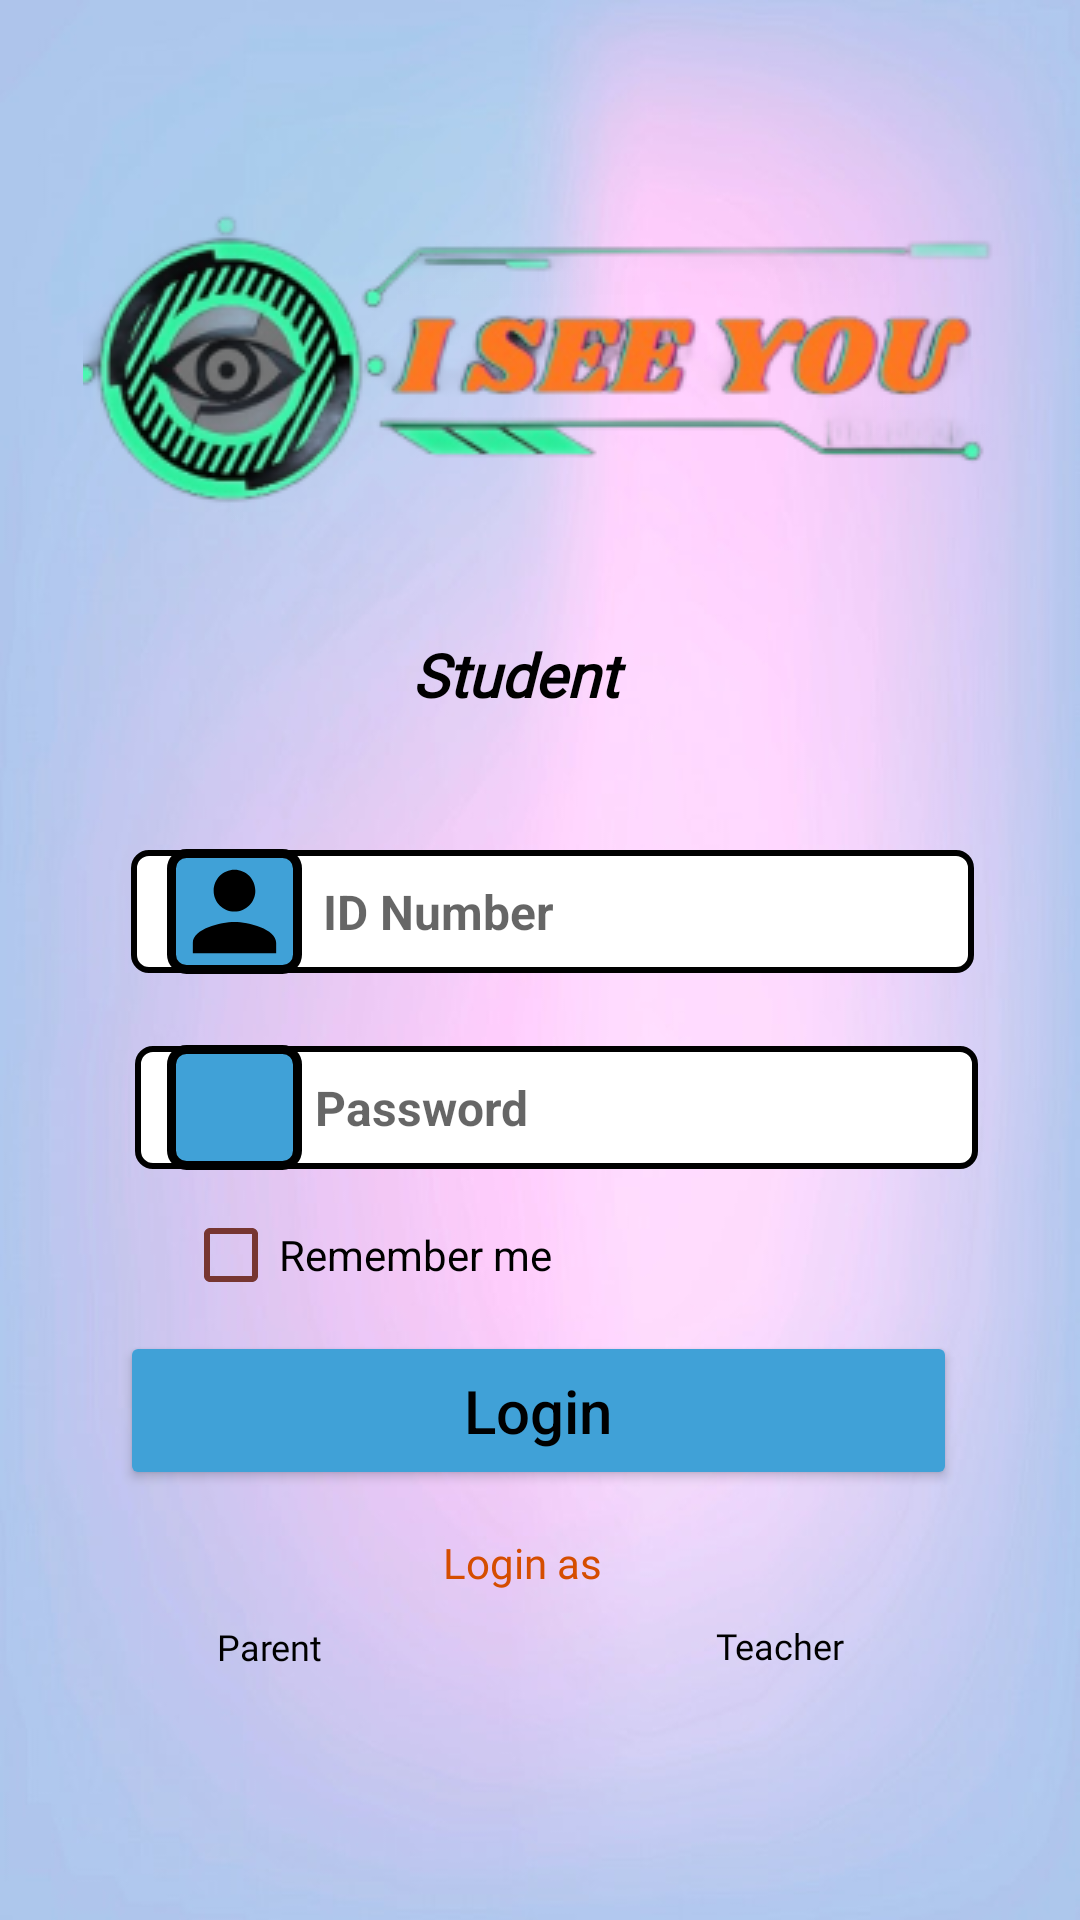

Reconstruct the res/layout file that produces this screen, plus the resources it refers to.
<!-- AndroidManifest.xml: application theme Theme.ISeeYou -->
<!-- res/layout/logindefault_student.xml -->
<?xml version="1.0" encoding="utf-8"?>
<androidx.constraintlayout.widget.ConstraintLayout xmlns:android="http://schemas.android.com/apk/res/android"
    xmlns:app="http://schemas.android.com/apk/res-auto"
    xmlns:tools="http://schemas.android.com/tools"
    android:layout_width="match_parent"
    android:layout_height="match_parent"
    android:background="@drawable/background2"
    tools:context=".Logins.LoginDefault_Student"
    tools:layout_editor_absoluteX="-3dp"
    tools:layout_editor_absoluteY="32dp">

    <ImageView
        android:id="@+id/imageView2"
        android:layout_width="wrap_content"
        android:layout_height="wrap_content"
        app:layout_constraintBottom_toBottomOf="parent"
        app:layout_constraintEnd_toEndOf="parent"
        app:layout_constraintStart_toStartOf="parent"
        app:layout_constraintTop_toTopOf="parent"
        app:layout_constraintVertical_bias="0.093"
        app:srcCompat="@drawable/logo" />

    <EditText
        android:id="@+id/editTextTextEmailAddress"
        android:layout_width="281dp"
        android:layout_height="41dp"
        android:background="@drawable/edit_text_background_white"
        android:ems="10"
        android:hint="Password"
        android:inputType="textPassword"
        android:paddingStart="60dp"
        android:singleLine="false"
        android:textAlignment="textStart"
        android:textAllCaps="false"
        android:textColor="#000000"
        android:textSize="16sp"
        android:textStyle="bold"
        app:layout_constraintBottom_toBottomOf="parent"
        app:layout_constraintEnd_toEndOf="parent"
        app:layout_constraintHorizontal_bias="0.569"
        app:layout_constraintStart_toStartOf="parent"
        app:layout_constraintTop_toTopOf="parent"
        app:layout_constraintVertical_bias="0.582" />

    <Button
        android:id="@+id/button5"
        android:layout_width="279dp"
        android:layout_height="53dp"
        android:backgroundTint="#40A1D7"
        android:text="Login"
        android:textAllCaps="false"
        android:textColor="#000000"
        android:textSize="20sp"
        app:cornerRadius="10dp"
        app:layout_constraintBottom_toBottomOf="parent"
        app:layout_constraintEnd_toEndOf="parent"
        app:layout_constraintHorizontal_bias="0.492"
        app:layout_constraintStart_toStartOf="parent"
        app:layout_constraintTop_toTopOf="parent"
        app:layout_constraintVertical_bias="0.756" />

    <TextView
        android:id="@+id/parentlink"
        android:layout_width="43dp"
        android:layout_height="17dp"
        android:fontFamily="@font/inter"
        android:text="Parent"
        android:textColor="#000000"
        android:textSize="12sp"
        app:layout_constraintBottom_toBottomOf="parent"
        app:layout_constraintEnd_toEndOf="parent"
        app:layout_constraintHorizontal_bias="0.228"
        app:layout_constraintStart_toStartOf="parent"
        app:layout_constraintTop_toTopOf="parent"
        app:layout_constraintVertical_bias="0.868" />

    <CheckBox
        android:id="@+id/checkBox"
        android:layout_width="153dp"
        android:layout_height="32dp"
        android:buttonTint="#773631"
        android:text="Remember me"
        app:layout_constraintBottom_toBottomOf="parent"
        app:layout_constraintEnd_toEndOf="parent"
        app:layout_constraintHorizontal_bias="0.294"
        app:layout_constraintStart_toStartOf="parent"
        app:layout_constraintTop_toTopOf="parent"
        app:layout_constraintVertical_bias="0.662" />

    <TextView
        android:id="@+id/textView13"
        android:layout_width="59dp"
        android:layout_height="23dp"
        android:fontFamily="@font/inter"
        android:text="Login as"
        android:textColor="#D54D00"
        android:textSize="14sp"
        app:layout_constraintBottom_toBottomOf="parent"
        app:layout_constraintEnd_toEndOf="parent"
        app:layout_constraintHorizontal_bias="0.491"
        app:layout_constraintStart_toStartOf="parent"
        app:layout_constraintTop_toTopOf="parent"
        app:layout_constraintVertical_bias="0.829" />

    <EditText
        android:id="@+id/editTextTextEmailAddress2"
        android:layout_width="281dp"
        android:layout_height="41dp"
        android:background="@drawable/edit_text_background_white"
        android:ems="10"
        android:hint=" ID Number"
        android:inputType="number"
        android:paddingStart="60dp"
        android:singleLine="false"
        android:textAlignment="textStart"
        android:textAllCaps="false"
        android:textColor="#000000"
        android:textSize="16sp"
        android:textStyle="bold"
        app:layout_constraintBottom_toBottomOf="parent"
        app:layout_constraintEnd_toEndOf="parent"
        app:layout_constraintHorizontal_bias="0.553"
        app:layout_constraintStart_toStartOf="parent"
        app:layout_constraintTop_toTopOf="parent"
        app:layout_constraintVertical_bias="0.473" />

    <TextView
        android:id="@+id/teacherlink"
        android:layout_width="51dp"
        android:layout_height="21dp"
        android:fontFamily="@font/inter"
        android:text="Teacher"
        android:textColor="#000000"
        android:textSize="12sp"
        app:layout_constraintBottom_toBottomOf="parent"
        app:layout_constraintEnd_toEndOf="parent"
        app:layout_constraintHorizontal_bias="0.772"
        app:layout_constraintStart_toStartOf="parent"
        app:layout_constraintTop_toTopOf="parent"
        app:layout_constraintVertical_bias="0.873" />

    <ImageView
        android:id="@+id/imageView13"
        android:layout_width="45dp"
        android:layout_height="41.62dp"
        android:background="@drawable/edit_text_background_blue"
        android:src="@drawable/person"
        app:layout_constraintBottom_toBottomOf="parent"
        app:layout_constraintEnd_toEndOf="parent"
        app:layout_constraintHorizontal_bias="0.177"
        app:layout_constraintStart_toStartOf="parent"
        app:layout_constraintTop_toTopOf="parent"
        app:layout_constraintVertical_bias="0.473" />

    <ImageView
        android:id="@+id/imageView21"
        android:layout_width="45dp"
        android:layout_height="41.62dp"
        android:background="@drawable/edit_text_background_blue"
        android:src="@drawable/baseline_lock_24"
        app:layout_constraintBottom_toBottomOf="parent"
        app:layout_constraintEnd_toEndOf="parent"
        app:layout_constraintHorizontal_bias="0.177"
        app:layout_constraintStart_toStartOf="parent"
        app:layout_constraintTop_toTopOf="parent"
        app:layout_constraintVertical_bias="0.582" />

    <TextView
        android:id="@+id/textView12"
        android:layout_width="84dp"
        android:layout_height="29dp"
        android:fontFamily="@font/inter"
        android:text="Student"
        android:textColor="#000000"
        android:textSize="20sp"
        android:textStyle="bold|italic"
        app:layout_constraintBottom_toBottomOf="parent"
        app:layout_constraintEnd_toEndOf="parent"
        app:layout_constraintHorizontal_bias="0.498"
        app:layout_constraintStart_toStartOf="parent"
        app:layout_constraintTop_toTopOf="parent"
        app:layout_constraintVertical_bias="0.346" />

</androidx.constraintlayout.widget.ConstraintLayout>
<!-- resources referenced by this layout -->
<resources>
  <!-- drawable background2: jpg bitmap (drawable, 165376 bytes) -->
  <!-- drawable edit_text_background_blue (drawable) -->
  <?xml version="1.0" encoding="utf-8"?>
  <selector xmlns:android="http://schemas.android.com/apk/res/android">
  
      <item>
          <shape android:shape="rectangle">
  
              <solid android:color="#40A1D7"/>
              <corners android:radius="5dp"/>
  
              <stroke
                  android:width="3dp"
                  android:color="@color/black"/>
  
          </shape>
  
      </item>
  </selector>
  <!-- drawable edit_text_background_white (drawable) -->
  <?xml version="1.0" encoding="utf-8"?>
  <selector xmlns:android="http://schemas.android.com/apk/res/android">
      <item>
          <shape android:shape="rectangle">
  
              <solid android:color="#ffffff"/>
              <corners android:radius="5dp"/>
              <stroke
                  android:width="2dp"
                  android:color="@color/black"/>
  
          </shape>
      </item>
  </selector>
  <!-- drawable logo: png bitmap (drawable, 42842 bytes) -->
  <!-- drawable person (drawable) -->
  <vector android:height="24dp" android:tint="#000000"
      android:viewportHeight="24" android:viewportWidth="24"
      android:width="24dp" xmlns:android="http://schemas.android.com/apk/res/android">
      <path android:fillColor="@color/gray" android:pathData="M12,12c2.21,0 4,-1.79 4,-4s-1.79,-4 -4,-4 -4,1.79 -4,4 1.79,4 4,4zM12,14c-2.67,0 -8,1.34 -8,4v2h16v-2c0,-2.66 -5.33,-4 -8,-4z"/>
  </vector>
  <style name="Theme.ISeeYou" parent="Theme.MaterialComponents.DayNight.NoActionBar">
          
          <item name="colorPrimary">@color/purple_500</item>
          <item name="colorPrimaryVariant">@color/purple_700</item>
          <item name="colorOnPrimary">@color/white</item>
          
          <item name="colorSecondary">@color/teal_200</item>
          <item name="colorSecondaryVariant">@color/teal_700</item>
          <item name="colorOnSecondary">@color/black</item>
          
          <item name="android:statusBarColor">@color/white</item>
          
      </style>
  <color name="black">#FF000000</color>
  <color name="gray">#5F5F5F</color>
  <color name="purple_500">#FF6200EE</color>
  <color name="purple_700">#FF3700B3</color>
  <color name="white">#FFFFFFFF</color>
  <color name="teal_200">#FF03DAC5</color>
  <color name="teal_700">#FF018786</color>
</resources>
